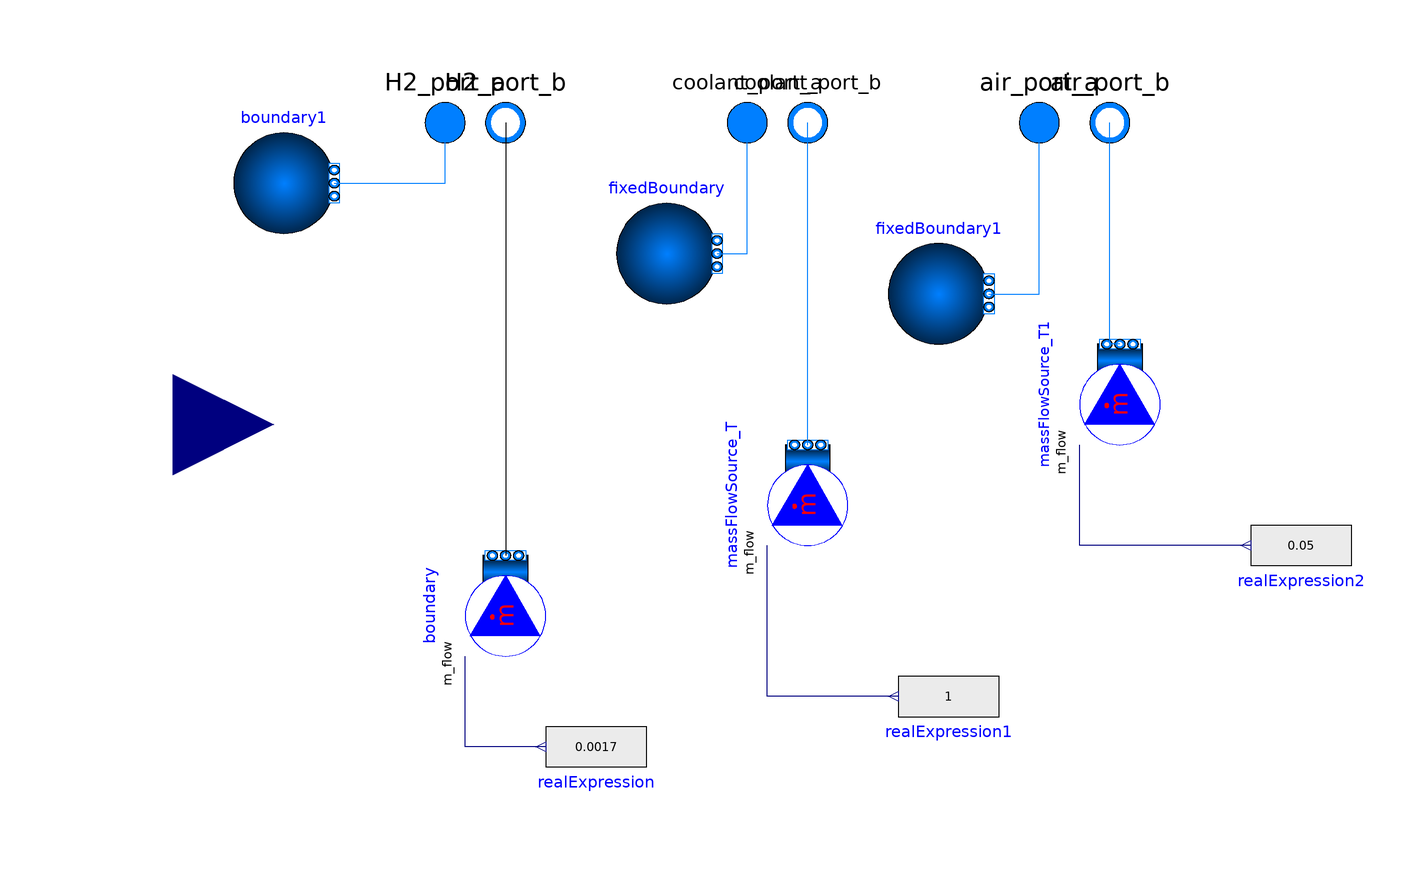

The component connection diagram of the Modelica model below, drawn from its own Placement and Line annotations.

model FuelCellSubSystems_testrun
  // System
  outer Modelica.Fluid.System system "System properties";
  // Medium decleration
  replaceable package Cathode_Medium = Modelica.Media.Air.MoistAir;
  replaceable package Anode_Medium = Modelica.Media.IdealGases.SingleGases.H2 constrainedby Modelica.Media.Interfaces.PartialSimpleIdealGasMedium;
  replaceable package Coolant_Medium = Modelica.Media.Water.ConstantPropertyLiquidWater constrainedby Modelica.Media.Interfaces.PartialMedium;
  // H2 Subsystem Paramters
  parameter Real m_FC_subsystems(unit = "kg") = 20;
  parameter Real V_tank_H2(unit = "m3") = 0.13 "H2 tank volume";
  parameter Real p_tank_H2(unit = "Pa") = 35000000 "H2 tank initial pressure";
  Modelica.Fluid.Interfaces.FluidPort_a H2_port_a(redeclare package Medium = Anode_Medium) annotation(
    Placement(visible = true, transformation(origin = {-66, 60}, extent = {{-10, -10}, {10, 10}}, rotation = 0), iconTransformation(origin = {-70, 90}, extent = {{-10, -10}, {10, 10}}, rotation = 0)));
  Modelica.Fluid.Interfaces.FluidPort_b H2_port_b(redeclare package Medium = Anode_Medium) annotation(
    Placement(visible = true, transformation(origin = {-54, 60}, extent = {{-10, -10}, {10, 10}}, rotation = 0), iconTransformation(origin = {-90, 90}, extent = {{-10, -10}, {10, 10}}, rotation = 0)));
  Modelica.Blocks.Interfaces.RealInput contolInput[2] annotation(
    Placement(visible = true, transformation(origin = {-120, 0}, extent = {{-20, -20}, {20, 20}}, rotation = 0), iconTransformation(origin = {-120, 0}, extent = {{-20, -20}, {20, 20}}, rotation = 0)));
  Modelica.Fluid.Interfaces.FluidPort_a air_port_a(redeclare package Medium = Cathode_Medium) annotation(
    Placement(visible = true, transformation(origin = {52, 60}, extent = {{-10, -10}, {10, 10}}, rotation = 0), iconTransformation(origin = {70, 90}, extent = {{-10, -10}, {10, 10}}, rotation = 0)));
  Modelica.Fluid.Interfaces.FluidPort_b air_port_b(redeclare package Medium = Cathode_Medium) annotation(
    Placement(visible = true, transformation(origin = {66, 60}, extent = {{-10, -10}, {10, 10}}, rotation = 0), iconTransformation(origin = {90, 90}, extent = {{-10, -10}, {10, 10}}, rotation = 0)));
  Modelica.Fluid.Interfaces.FluidPort_a coolant_port_a(redeclare package Medium = Coolant_Medium) annotation(
    Placement(visible = true, transformation(origin = {-6, 60}, extent = {{-10, -10}, {10, 10}}, rotation = 0), iconTransformation(origin = {10, 90}, extent = {{-10, -10}, {10, 10}}, rotation = 0)));
  Modelica.Fluid.Interfaces.FluidPort_b coolant_port_b(redeclare package Medium = Coolant_Medium) annotation(
    Placement(visible = true, transformation(origin = {6, 60}, extent = {{-10, -10}, {10, 10}}, rotation = 0), iconTransformation(origin = {-10, 90}, extent = {{-10, -10}, {10, 10}}, rotation = 0)));
  Modelica.Blocks.Sources.RealExpression realExpression(y = 0.0017)  annotation(
    Placement(visible = true, transformation(origin = {-36, -64}, extent = {{-10, -10}, {10, 10}}, rotation = 180)));
  Modelica.Fluid.Sources.MassFlowSource_T boundary(redeclare package Medium = Anode_Medium, nPorts = 1, use_m_flow_in = true)  annotation(
    Placement(visible = true, transformation(origin = {-54, -36}, extent = {{-10, -10}, {10, 10}}, rotation = 90)));
  Modelica.Fluid.Sources.FixedBoundary boundary1(redeclare package Medium = Anode_Medium, nPorts = 1)  annotation(
    Placement(visible = true, transformation(origin = {-98, 48}, extent = {{-10, -10}, {10, 10}}, rotation = 0)));
  Modelica.Fluid.Sources.MassFlowSource_T massFlowSource_T(redeclare package Medium = Coolant_Medium, nPorts = 1, use_m_flow_in = true) annotation(
    Placement(visible = true, transformation(origin = {6, -14}, extent = {{-10, -10}, {10, 10}}, rotation = 90)));
  Modelica.Blocks.Sources.RealExpression realExpression1(y = 1) annotation(
    Placement(visible = true, transformation(origin = {34, -54}, extent = {{-10, -10}, {10, 10}}, rotation = 180)));
  Modelica.Fluid.Sources.FixedBoundary fixedBoundary(redeclare package Medium = Coolant_Medium, nPorts = 1) annotation(
    Placement(visible = true, transformation(origin = {-22, 34}, extent = {{-10, -10}, {10, 10}}, rotation = 0)));
  Modelica.Fluid.Sources.MassFlowSource_T massFlowSource_T1(redeclare package Medium = Cathode_Medium, nPorts = 1, use_m_flow_in = true) annotation(
    Placement(visible = true, transformation(origin = {68, 6}, extent = {{-10, -10}, {10, 10}}, rotation = 90)));
  Modelica.Blocks.Sources.RealExpression realExpression2(y = 0.05) annotation(
    Placement(visible = true, transformation(origin = {104, -24}, extent = {{-10, -10}, {10, 10}}, rotation = 180)));
  Modelica.Fluid.Sources.FixedBoundary fixedBoundary1(redeclare package Medium = Cathode_Medium, nPorts = 1) annotation(
    Placement(visible = true, transformation(origin = {32, 26}, extent = {{-10, -10}, {10, 10}}, rotation = 0)));
equation
  connect(H2_port_b, boundary.ports[1]) annotation(
    Line(points = {{-54, 60}, {-54, -26}}));
  connect(realExpression.y, boundary.m_flow_in) annotation(
    Line(points = {{-46, -64}, {-62, -64}, {-62, -46}}, color = {0, 0, 127}));
  connect(boundary1.ports[1], H2_port_a) annotation(
    Line(points = {{-88, 48}, {-66, 48}, {-66, 60}}, color = {0, 127, 255}));
  connect(massFlowSource_T.ports[1], coolant_port_b) annotation(
    Line(points = {{6, -4}, {6, 60}}, color = {0, 127, 255}));
  connect(realExpression1.y, massFlowSource_T.m_flow_in) annotation(
    Line(points = {{24, -54}, {-2, -54}, {-2, -24}}, color = {0, 0, 127}));
  connect(fixedBoundary.ports[1], coolant_port_a) annotation(
    Line(points = {{-12, 34}, {-6, 34}, {-6, 60}}, color = {0, 127, 255}));
  connect(realExpression2.y, massFlowSource_T1.m_flow_in) annotation(
    Line(points = {{94, -24}, {60, -24}, {60, -4}}, color = {0, 0, 127}));
  connect(massFlowSource_T1.ports[1], air_port_b) annotation(
    Line(points = {{68, 16}, {66, 16}, {66, 60}}, color = {0, 127, 255}));
  connect(fixedBoundary1.ports[1], air_port_a) annotation(
    Line(points = {{42, 26}, {52, 26}, {52, 60}}, color = {0, 127, 255}));
  annotation(
    Icon(graphics = {Text(origin = {-31, -100}, textColor = {0, 0, 255}, extent = {{-105, 8}, {167, -40}}, textString = "%name"), Rectangle(extent = {{-100, 100}, {100, -100}}), Rectangle(fillColor = {0, 60, 101}, fillPattern = FillPattern.Solid, lineThickness = 1.5, extent = {{-100, 100}, {100, -100}}, radius = 35), Text(origin = {-82, 60}, textColor = {255, 255, 255}, extent = {{-22, 10}, {22, -10}}, textString = "H2"), Text(origin = {-2, 60}, textColor = {255, 255, 255}, extent = {{-22, 10}, {22, -10}}, textString = "Cool"), Text(origin = {80, 60}, textColor = {255, 255, 255}, extent = {{-22, 10}, {22, -10}}, textString = "Air")}, coordinateSystem(initialScale = 0.1)));
end FuelCellSubSystems_testrun;